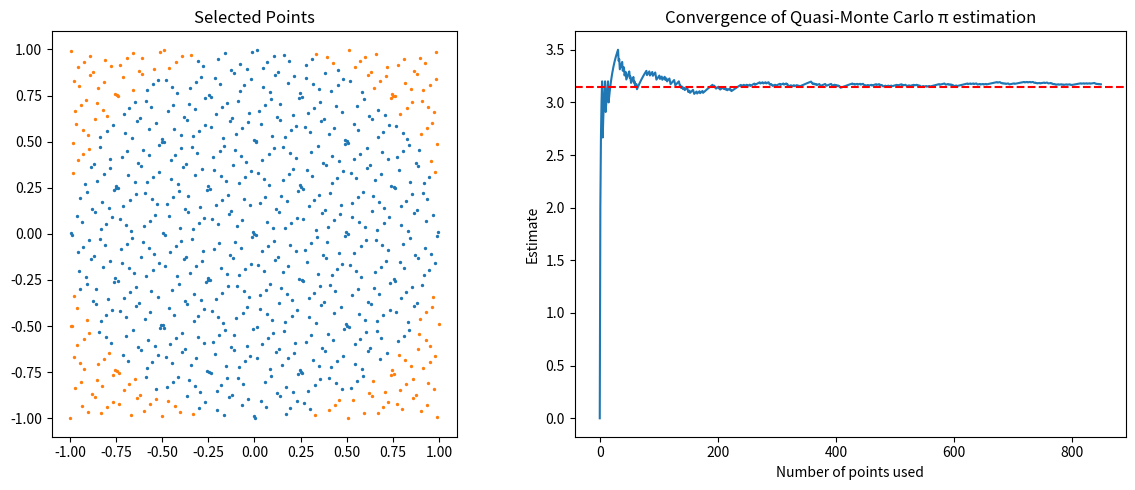

Source code (Python):
import matplotlib.pyplot as plt
import math
from scipy.stats.qmc import Sobol

# ---------------------------------------

# generating <n> random points in 2x2 square

def generate_points(n_points):

    base = Sobol(d=2, scramble=False)
    samples = base.random(n_points)

    sq_points = [(2*a - 1, 2*b - 1) for a,b in samples]

    return sq_points


# checks how many of those <n> points fall inside the circle inscribed in the square

def points_in_circle(points):

    inside_points = []
    outside_points = []

    for (x,y) in points:
        if x*x + y*y <= 1: # using the equation of a circle
            inside_points.append((x, y))
        else:
            outside_points.append((x, y))
    
    return inside_points, outside_points, len(inside_points)

# the actual computation of the estimate

def estimate(points):

    _, _, inside = points_in_circle(points)

    pi = 4 * inside / len(points)

    return pi

# convergence of the estimations

def convergence(points):
    
    estimates = []
    inside = 0

    for i, (x, y) in enumerate(points, start=1):
       
        if x*x + y*y <= 1:
            inside += 1

        pi_estimate = 4 * inside/i
        estimates.append(pi_estimate)
    
    return estimates

# ---------------------------------------

# plotting the random <n> points to visualize the square and the circle 

def plot_points(inside, outside):

    plt.figure(figsize=(6,6))

    if inside:
        x_in, y_in = zip(*inside)
        plt.scatter(x_in, y_in, s=1)
    if outside:
        x_out, y_out = zip(*outside)
        plt.scatter(x_out, y_out, s=1)

    plt.gca().set_aspect("equal")
    plt.title("Quasi-Monte Carlo π Estimation")
    plt.show()

def both_plots(points):

    inside, outside, _ = points_in_circle(points)
    estimates = convergence(points)

    fig, axs = plt.subplots(1,2, figsize=(12,5))

    # scatter plot
    if inside:
        xs_in, ys_in = zip(*inside)
        axs[0].scatter(xs_in, ys_in, s=2)
    if outside:
        xs_out, ys_out = zip(*outside)
        axs[0].scatter(xs_out, ys_out, s=2)

    axs[0].set_aspect("equal")
    axs[0].set_title("Selected Points")

    # convergence plot
    axs[1].plot(estimates)
    axs[1].axhline(math.pi, linestyle="--", color="red")
    axs[1].set_title("Convergence of Quasi-Monte Carlo π estimation")
    axs[1].set_xlabel("Number of points used")
    axs[1].set_ylabel("Estimate")

    plt.tight_layout()
    plt.show()


# ---------------------------------------

# execution

if __name__ == "__main__":

    n = 850
    number_of_points = generate_points(n)
    both_plots(number_of_points)